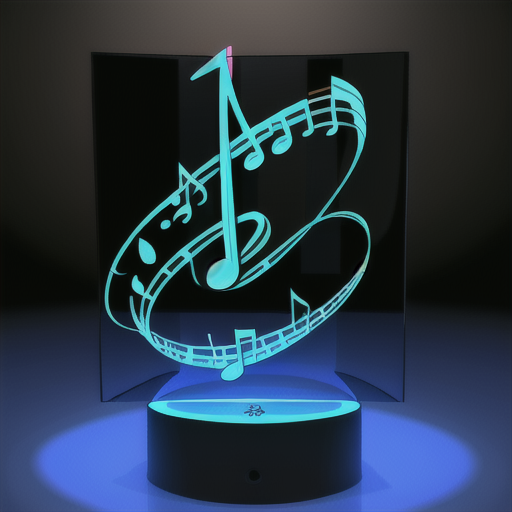
Generation parameters embedded in this image by AUTOMATIC1111 Stable Diffusion web UI or a fork of it (Forge, ...) (PNG 'parameters' text chunk):
Musical Notes 3d model in the style of hologram 3D
Steps: 20, Sampler: Euler a, CFG scale: 7, Seed: 2032761127, Size: 515x512, Model hash: 44ba85a850, Model: animeTWO, Style Selector Enabled: True, Style Selector Randomize: False, Style Selector Style: base, Version: v1.6.0-295-g9c1c0da0